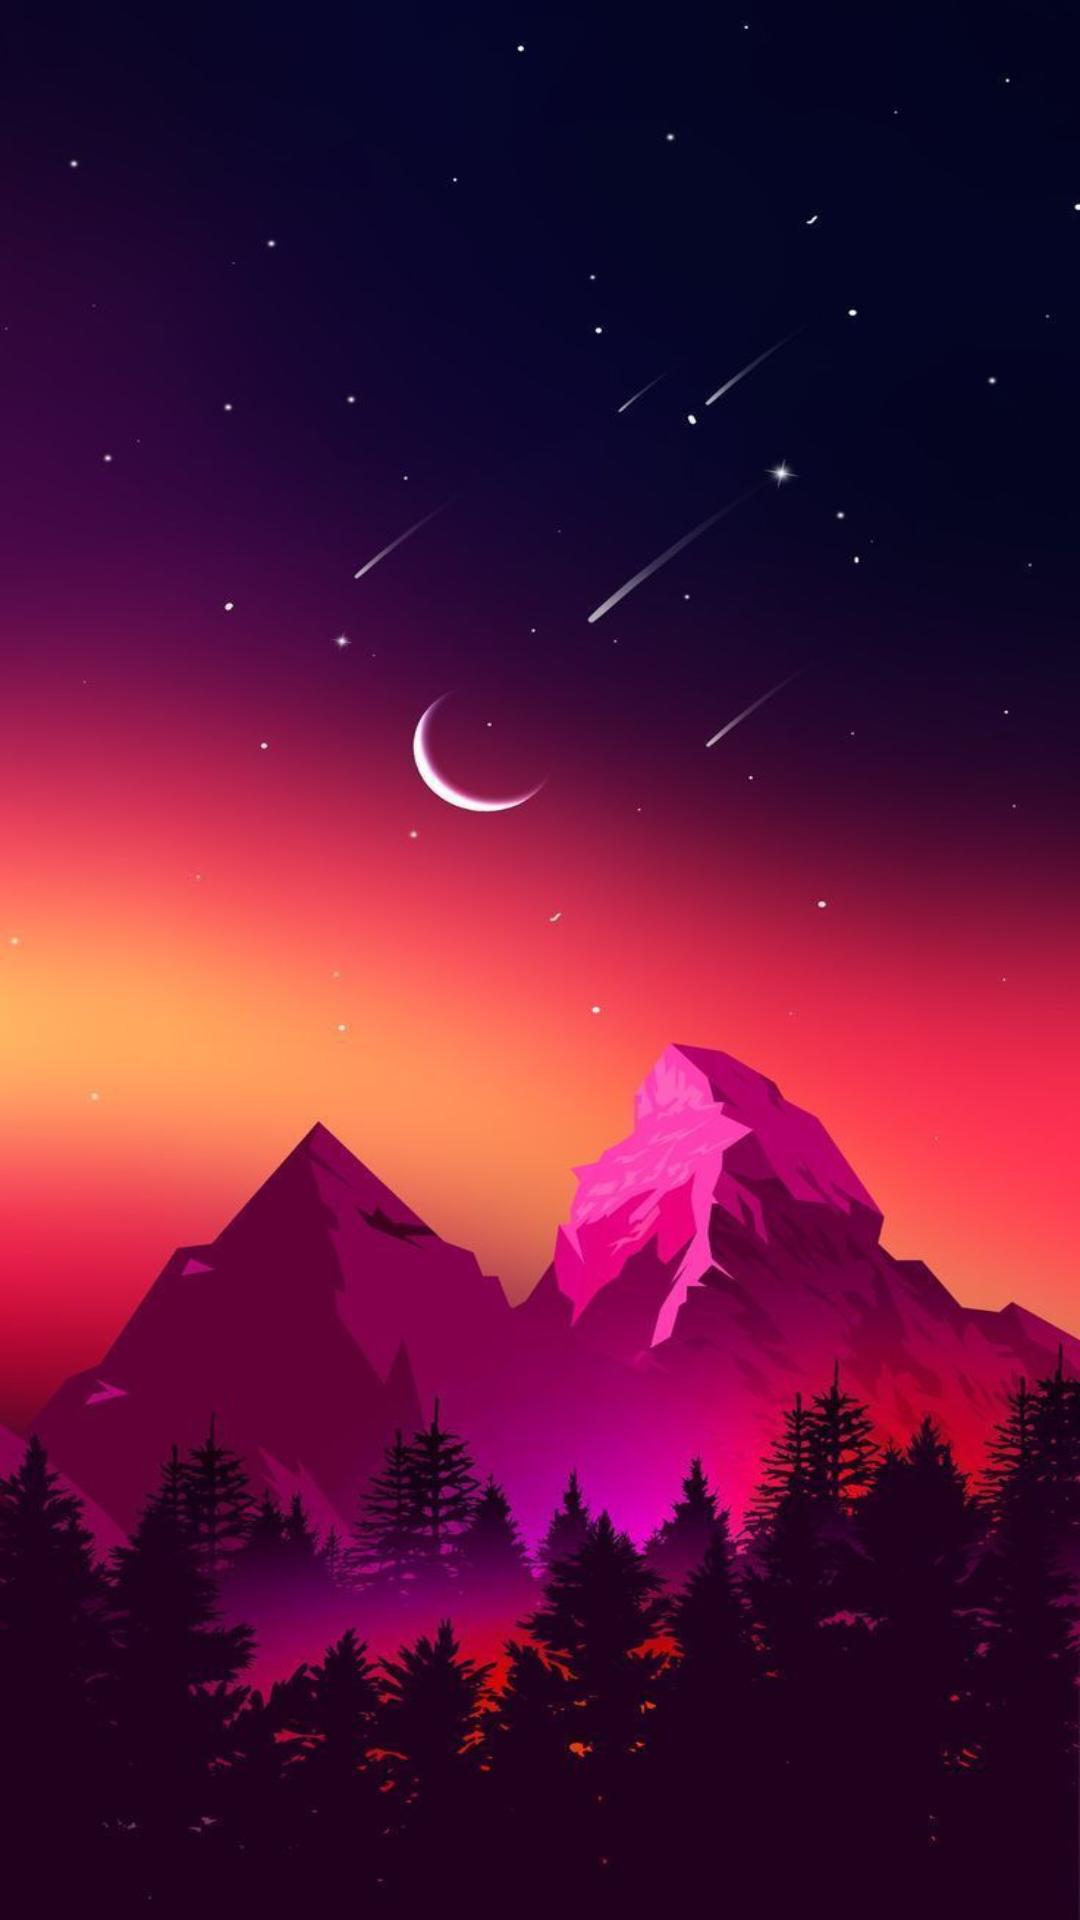

Reconstruct the res/layout file that produces this screen, plus the resources it refers to.
<!-- AndroidManifest.xml: application theme SplashTheme -->
<!-- res/layout/activity_splash.xml -->
<?xml version="1.0" encoding="utf-8"?>
<FrameLayout
    xmlns:android="http://schemas.android.com/apk/res/android"
    xmlns:app="http://schemas.android.com/apk/res-auto"
    android:layout_width="match_parent"
    android:layout_height="match_parent"
    >
    <ImageView
        android:id="@+id/image_view"
        android:layout_width="match_parent"
        android:layout_height="match_parent"
        android:layout_gravity="center"
        android:scaleType="fitXY"
        app:srcCompat="@drawable/ic_splash_screen"
        />
</FrameLayout>
<!-- resources referenced by this layout -->
<resources>
  <!-- drawable ic_splash_screen: jpg bitmap (drawable, 55248 bytes) -->
  <style name="SplashTheme" parent="GBMaterialApp">
          <item name="android:windowBackground">@drawable/splash_background_drawable</item>
      </style>
  <style name="GBMaterialApp" parent="Theme.MaterialComponents.DayNight.NoActionBar">
          
          <item name="colorPrimary">@color/colorPrimary</item>
          <item name="colorPrimaryVariant">@color/purple_700</item>
          <item name="colorOnPrimary">@color/white</item>
          
          <item name="colorSecondary">@color/colorAccent</item>
          <item name="colorSecondaryVariant">@color/teal_700</item>
          <item name="colorOnSecondary">@color/black</item>
          
          <item name="android:statusBarColor" tools:targetApi="l">?attr/colorPrimaryVariant</item>
          <item name="fontFamily">sans-serif</item>
          <item name="textColorConnected">@color/colorAccent</item>
          <item name="textColorDisconnected">@color/gray</item>
      </style>
  <!-- drawable splash_background_drawable (drawable) -->
  <?xml version="1.0" encoding="utf-8"?>
  <layer-list xmlns:android="http://schemas.android.com/apk/res/android"
  android:opacity="opaque">
  <item android:drawable="@android:color/white" />
  <item>
      <bitmap
          android:gravity="center"
          android:src="@drawable/ic_splash_screen" />
  </item>
  </layer-list>
  <color name="colorPrimary">#FF6200EE</color>
  <color name="purple_700">#FF3700B3</color>
  <color name="white">#FFFFFFFF</color>
  <color name="colorAccent">#FF03DAC5</color>
  <color name="teal_700">#FF018786</color>
  <color name="black">#FF000000</color>
  <color name="gray">#808080</color>
</resources>
